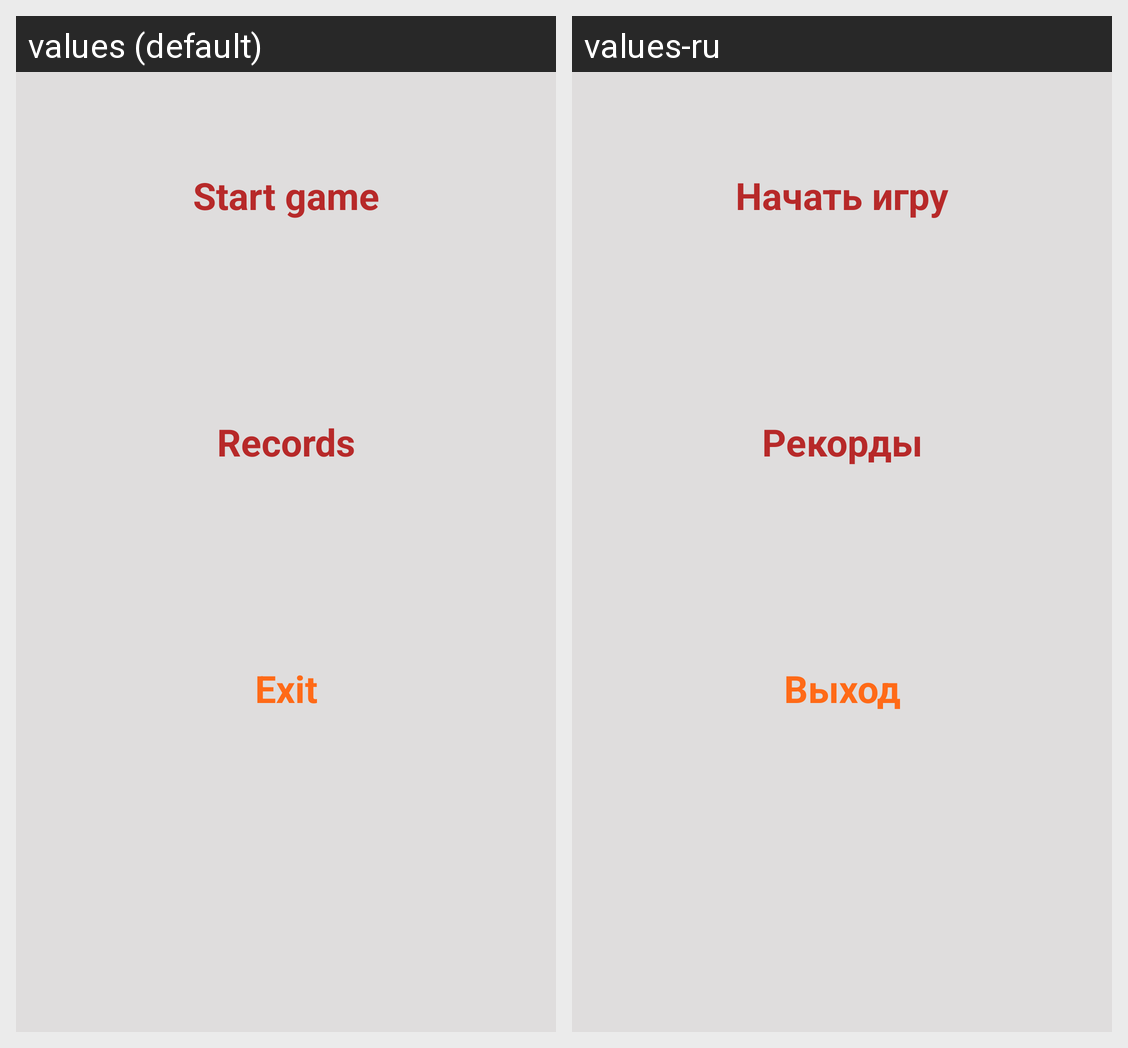

Translations of the strings shown on this Android screen, per locale in the grid:
Android screen res/layout/menu_activity.xml rendered under 2 locales, left to right: values (default), values-ru. Device: Nexus 5 (rendered at 1080×1920; each locale shown at half size, 540×960, under a caption strip naming it); theme AppTheme.
Strings drawn on this screen, with the default value and each locale's value (text and hints the layout hard-codes, and strings that could not be matched under every locale, appear in the picture but are not listed):

game
  values: Start game
  values-ru: Начать игру

scrores
  values: Records
  values-ru: Рекорды

exit
  values: Exit
  values-ru: Выход
